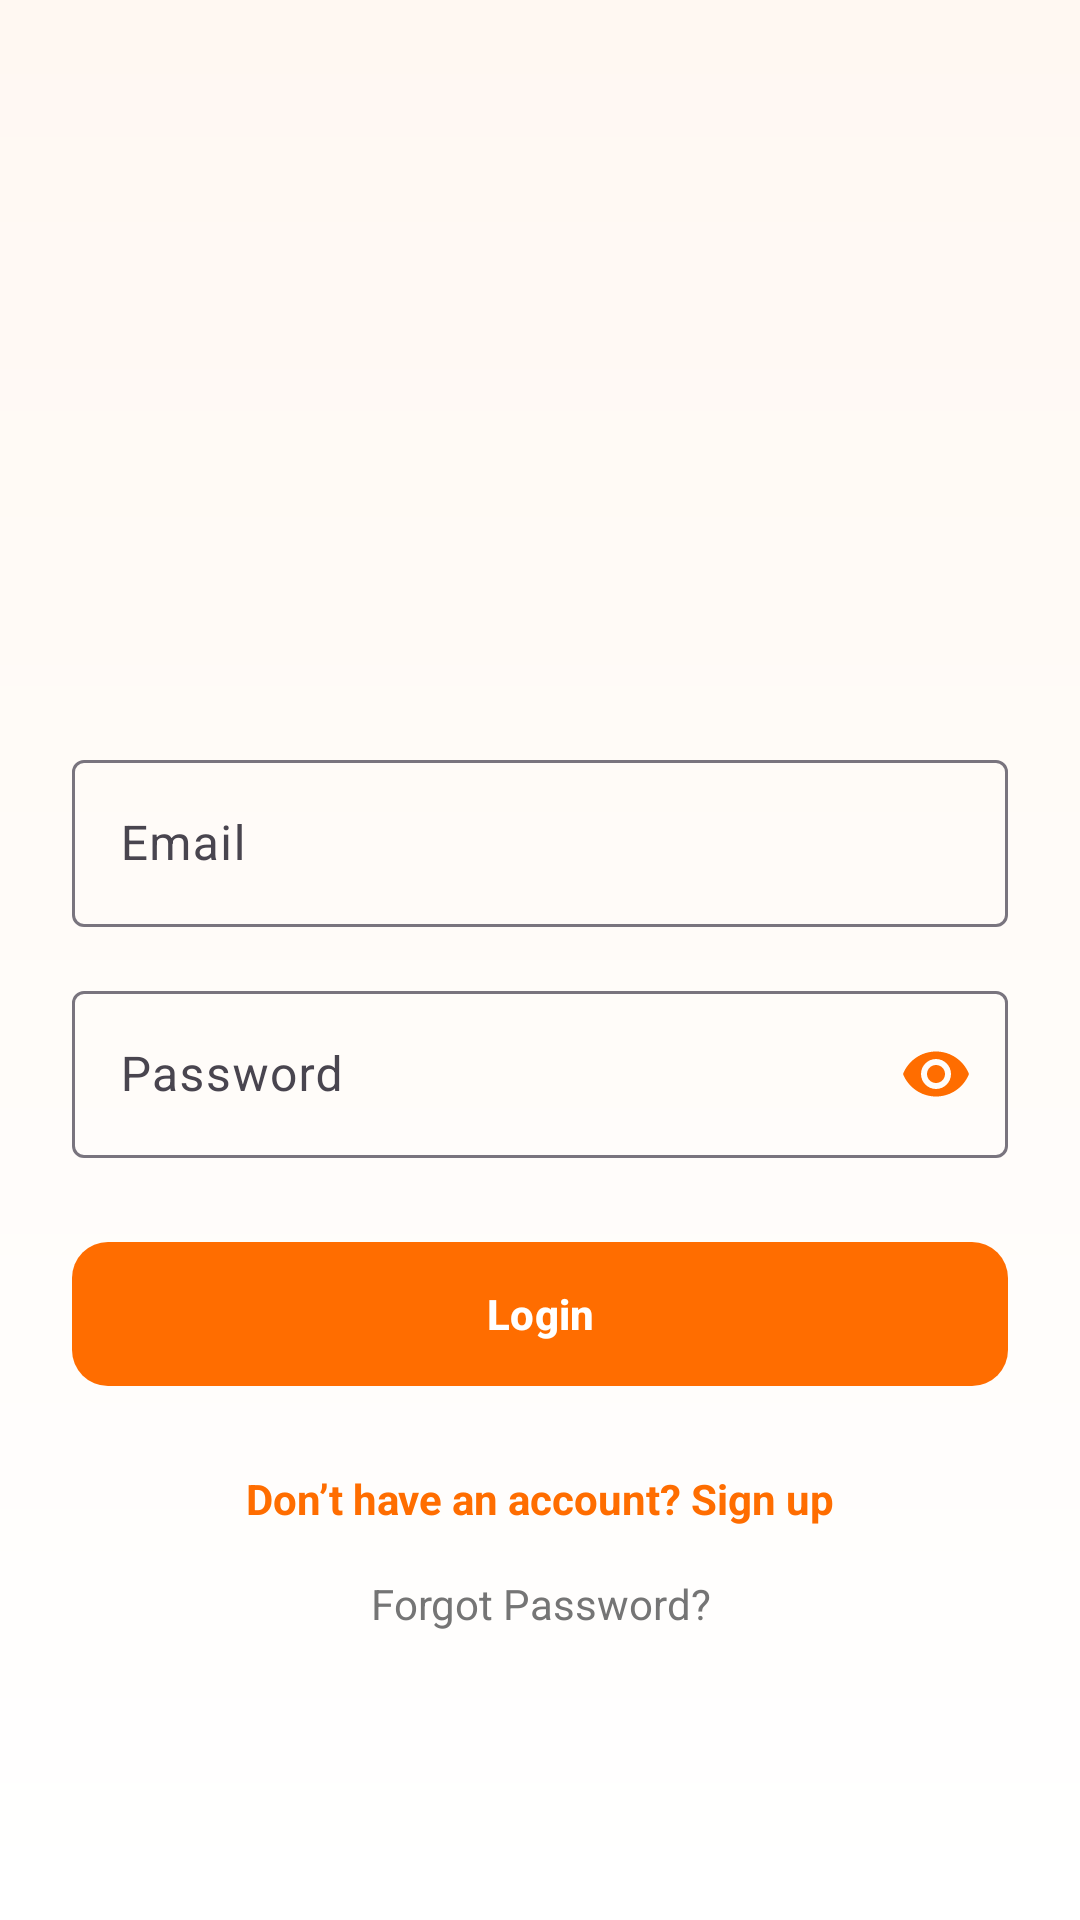

Reconstruct the res/layout file that produces this screen, plus the resources it refers to.
<!-- AndroidManifest.xml: application theme Theme.Quickvendadmin -->
<!-- res/layout/activity_vendor_login.xml -->
<?xml version="1.0" encoding="utf-8"?>
<LinearLayout xmlns:android="http://schemas.android.com/apk/res/android"
    xmlns:app="http://schemas.android.com/apk/res-auto"
    xmlns:tools="http://schemas.android.com/tools"
    android:layout_width="match_parent"
    android:layout_height="match_parent"
    android:gravity="center"
    android:orientation="vertical"
    android:padding="24dp"
    android:background="@drawable/bg_gradient"
    android:animateLayoutChanges="true"
    tools:context=".VendorLoginActivity">

    
    <ImageView
        android:layout_width="120dp"
        android:layout_height="120dp"
        android:layout_marginBottom="32dp"
        android:src="@drawable/logo"
        android:contentDescription="QuikVend Logo" />

    
    <com.google.android.material.textfield.TextInputLayout
        style="@style/Widget.Material3.TextInputLayout.OutlinedBox"
        android:layout_width="match_parent"
        android:layout_height="wrap_content"
        android:layout_marginBottom="16dp"
     >

        <com.google.android.material.textfield.TextInputEditText
            android:id="@+id/loginEmail"
            android:layout_width="match_parent"
            android:layout_height="wrap_content"
            android:hint="Email"
            android:inputType="textEmailAddress"
            android:textColor="#333" />
    </com.google.android.material.textfield.TextInputLayout>

    
    <com.google.android.material.textfield.TextInputLayout
        style="@style/Widget.Material3.TextInputLayout.OutlinedBox"
        android:layout_width="match_parent"
        android:layout_height="wrap_content"
        android:layout_marginBottom="24dp"
        app:passwordToggleEnabled="true"
        app:passwordToggleTint="#FF6D00">

        <com.google.android.material.textfield.TextInputEditText
            android:id="@+id/loginPassword"
            android:layout_width="match_parent"
            android:layout_height="wrap_content"
            android:hint="Password"
            android:inputType="textPassword"
            android:textColor="#333" />
    </com.google.android.material.textfield.TextInputLayout>

    
    <com.google.android.material.button.MaterialButton
        android:id="@+id/loginBtn"
        android:layout_width="match_parent"
        android:layout_height="56dp"
        android:layout_marginBottom="16dp"
        android:text="Login"
        android:textAllCaps="false"
        android:textStyle="bold"
        app:cornerRadius="12dp"
        app:backgroundTint="#FF6D00"
        android:textColor="#FFF"
        app:rippleColor="#E65100" />

    
    <TextView
        android:id="@+id/goToSignup"
        android:layout_width="match_parent"
        android:layout_height="wrap_content"
        android:text="Don’t have an account? Sign up"
        android:textAlignment="center"
        android:textColor="#FF6D00"
        android:textStyle="bold"
        android:layout_marginTop="8dp" />

    
    <TextView
        android:layout_width="match_parent"
        android:layout_height="wrap_content"
        android:text="Forgot Password?"
        android:textAlignment="center"
        android:textColor="#757575"
        android:layout_marginTop="16dp" />
</LinearLayout>
<!-- resources referenced by this layout -->
<resources>
  <!-- drawable bg_gradient (drawable) -->
  <?xml version="1.0" encoding="utf-8"?>
      <shape xmlns:android="http://schemas.android.com/apk/res/android" android:shape="rectangle">
          <gradient
              android:startColor="#FFF"
              android:endColor="#FFF8F2"
              android:angle="90"/>
      </shape>
  <style name="Theme.Quickvendadmin" parent="Base.Theme.Quickvendadmin" />
  <style name="Base.Theme.Quickvendadmin" parent="Theme.Material3.DayNight.NoActionBar">
          
          
      </style>
</resources>
